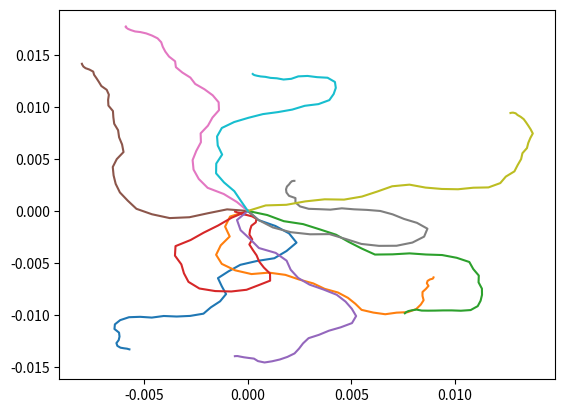

The script that saved this image:
import numpy as np
from matplotlib import pyplot as plt
import time
# Energy in MeV, dx in cm

m_positrc2 = 0.511  #MeV
m_electrc2 = m_positrc2
M_protonc2 = 938 #MeV
r_e = 2.82e-13  #cm - raggio classico elettone
N_av = 6.022e23 #mol^-1 - Numero di avogadro
density = 1  #g/cm3 - densità acqua



Z = 7.42 # Z efficace H2O
A = 18


N_e = density * N_av *Z/A


I = (12*Z + 7)*1e-6 #MeV

# E_kinetic typ da poter usare nelle prove: 0.8 MeV = 800 keV

#Robe utili per il calcolo dei raggi delta:
W_min = 0.01 #[MeV] = 10 keV energia minima del delta, affinchè venga prodotto


def dedx_coll(E_kinetic): #E_kinetic in MeV

    Energy = E_kinetic + m_positrc2
    beta = np.sqrt(Energy**2 - m_positrc2**2)/Energy
    
    coll1 = 2*np.pi * r_e**2 * m_electrc2 /beta**2 * N_av * density*Z/A
    coll2 = np.log(m_electrc2*beta**2 *E_kinetic/(2*I**2 *(1-beta**2)) ) - np.log(2) * (2*np.sqrt(1-beta**2)-1+beta**2) + (1-beta**2) + 1/8 * (1-np.sqrt(1-beta**2))**2
    
    coll = coll1 * coll2
    return coll



def Step(Estep, E_k):
    r = Estep/dedx_coll(E_k)
    return r



def Ndelta(E_kin, step):
    '''
    Prende in input l'energia cinetica della particella incidente (E_kin), 
    e la lunghezza dello step, spazio percorso, e restituisce il numero di 
    elettroni delta prodotti in quel tragitto "step"
    '''
    W_min = 0.01 #[MeV] : 10keV come energia minima di produzione

    if E_kin > W_min:
        Energy = E_kin + m_electrc2
        beta = np.sqrt(Energy**2 - m_positrc2**2)/Energy
        
        A = N_e * 2*np.pi* r_e**2 * m_electrc2 #primo pezzo, senza il beta al denom
        tau = E_kin/m_electrc2
        W_max = 2*tau*(tau +2)*m_electrc2/(2+ 2*(tau+1))
        G = (W_max-W_min)/(Energy)**2
        B = (1/W_min - 1/W_max) - beta**2 *np.log(W_max/W_min)/W_max + G
        dndx = A/beta**2 * B
        N_delta = dndx * step
    else: N_delta = 0
    
    return N_delta


def Phidelta(w, E_kin):
    '''Data l'energia w del delta creato e l'energia E_kin, da cui ricavo beta della
    particella incidente, ricavo l'angolo di emissione del delta: phi
    '''
    Energy = E_kin + m_electrc2
    beta = np.sqrt(Energy**2 - m_positrc2**2)/Energy

    phi = np.arccos(np.sqrt(w/(2*m_electrc2*beta**2)))

    return phi







X = [] #X e Y array che terranno traccia delle posizioni del positr step per step
Y = []
    
x = 0   #Posizione iniziale della particella creata
y = 0
    
E_0 = 0.1 #Mev, energia iniziale positrone creato
Estep = 3e-3 # MeV - Energia persa ad ogni step




def Rotation(theta, vect_prim):
    rot_mat = np.array([[np.cos(theta), -np.sin(theta)],[np.sin(theta), np.cos(theta)]])
    #vect_prim = np.array([[x_prim], [y_prim]])
    vect = np.dot(rot_mat, vect_prim)
    vect = np.ravel(vect)
    return vect
    
def Traslation(vect_prim, vect_o_prim):
    vect_trasled = vect_prim + vect_o_prim
    return vect_trasled 
    
 
def Sampling_Wdelta(W, E_kin):
    W_min = 0.01 #[MeV] energia necessaria per creare un delta, limite inferiore dell'intervallo
    tau = E_kin/m_electrc2

    W_max = 2*tau*(tau +2)*m_electrc2/(2+ 2*(tau+1))

    p_w = 1/W**2 - 1/(W*W_max)
    
    return p_w
    
 

    
#if __name__ == “main”: 

# E = energia cinetica della particella (elettrone o positrone) primaria
seed = time.time()
np.random.seed(int(seed))

Tot_Npositr = 10
for npart in range(Tot_Npositr):
    
    X = []
    Y = []
    
    posiz = np.array([0, 0])
    X.append(posiz[0])
    Y.append(posiz[1])
    
    E = E_0
    theta0 = np.random.uniform(0, 2*np.pi)

    step = Step(Estep, E)
    
    x1, y1 = step*np.cos(theta0), step*np.sin(theta0)
    posiz = np.array([x1, y1])
    X.append(posiz[0])
    Y.append(posiz[1])
    
    E -= Estep
    
    while(E > 0):
        
        theta_prim = np.random.normal(scale = 0.4)
        
        step = Step(Estep, E)
        x2_prim, y2_prim = step*np.cos(theta_prim), step*np.sin(theta_prim)
        vett_prim = np.array([x2_prim, y2_prim])
        
        vett = Rotation(theta0, vett_prim) + posiz
        E-=Estep
        theta0 += theta_prim
        posiz = vett 
        
        #Creazione di un raggio delta: viene creato in questo tratto di strada? y/n
        '''Calcolo quanti raggi delta vengono creati, tramite la funzione
        Ndelta. Dato che per ciascuno step, il numero di raggi delta creati, 
        ricavato con la formula, è < 1 (typ: 0.018), per stabilire st un delta 
        viene creato o no, estraggo un numero uniforme tra 0 e 1, e se il numero
        è minore del numero ricavato prima, vuol dire che il raggio delta è 
        stato creato. Cioè uso Ndelta come una sorta di probabilità
        '''
         
        ndelta = Ndelta(E, step)
        #mettere un controllo che ndelta sia < 1 ?
        yndelta = np.random.uniform(0, 1)
        
        if yndelta < ndelta: #se viene creato il delta..
            print('Delta!!')
            #con che energia viene creato il delta?
            tau = E/m_electrc2
            W_max = 2*tau*(tau +2)*m_electrc2/(2+ 2*(tau+1))
            
            flag = False
            while(flag is False):
                '''
                estraggo a caso una energia del delta en_delta, usando
                rigetto elementare. uso una flag per stabilire quando
                ho trovato un valore valido della distribuzione delle 
                energie, cioè un valore valido dell'energia del delta
                '''
                en_delta = np.random.uniform(W_min, W_max)
                p = Sampling_Wdelta(en_delta, E)
                xi2 = np.random.uniform(0, Sampling_Wdelta(W_min, E))
                if xi2 < p:
                    print(en_delta)
                    flag = True
            
            #Calcolo l'angolo di emissione del delta
            phidelta = Phidelta(en_delta, E)
            
            '''
            dato che l'angolo del delta può essere sopra o sotto la direzione di incidenza, 
            estraggo un numero 0 o 1, per stabilire se il delta va a + 0 - phidelta
            '''
            temp = np.random.randint(2)
            if temp == 0:
                phidelta = -phidelta
            print('Phi delta = ', phidelta*180/np.pi)


            
            

         
        
        
        X.append(posiz[0])
        Y.append(posiz[1])
    
    
    plt.plot(X, Y)
        
    
   
   
   
   













plt.show()
